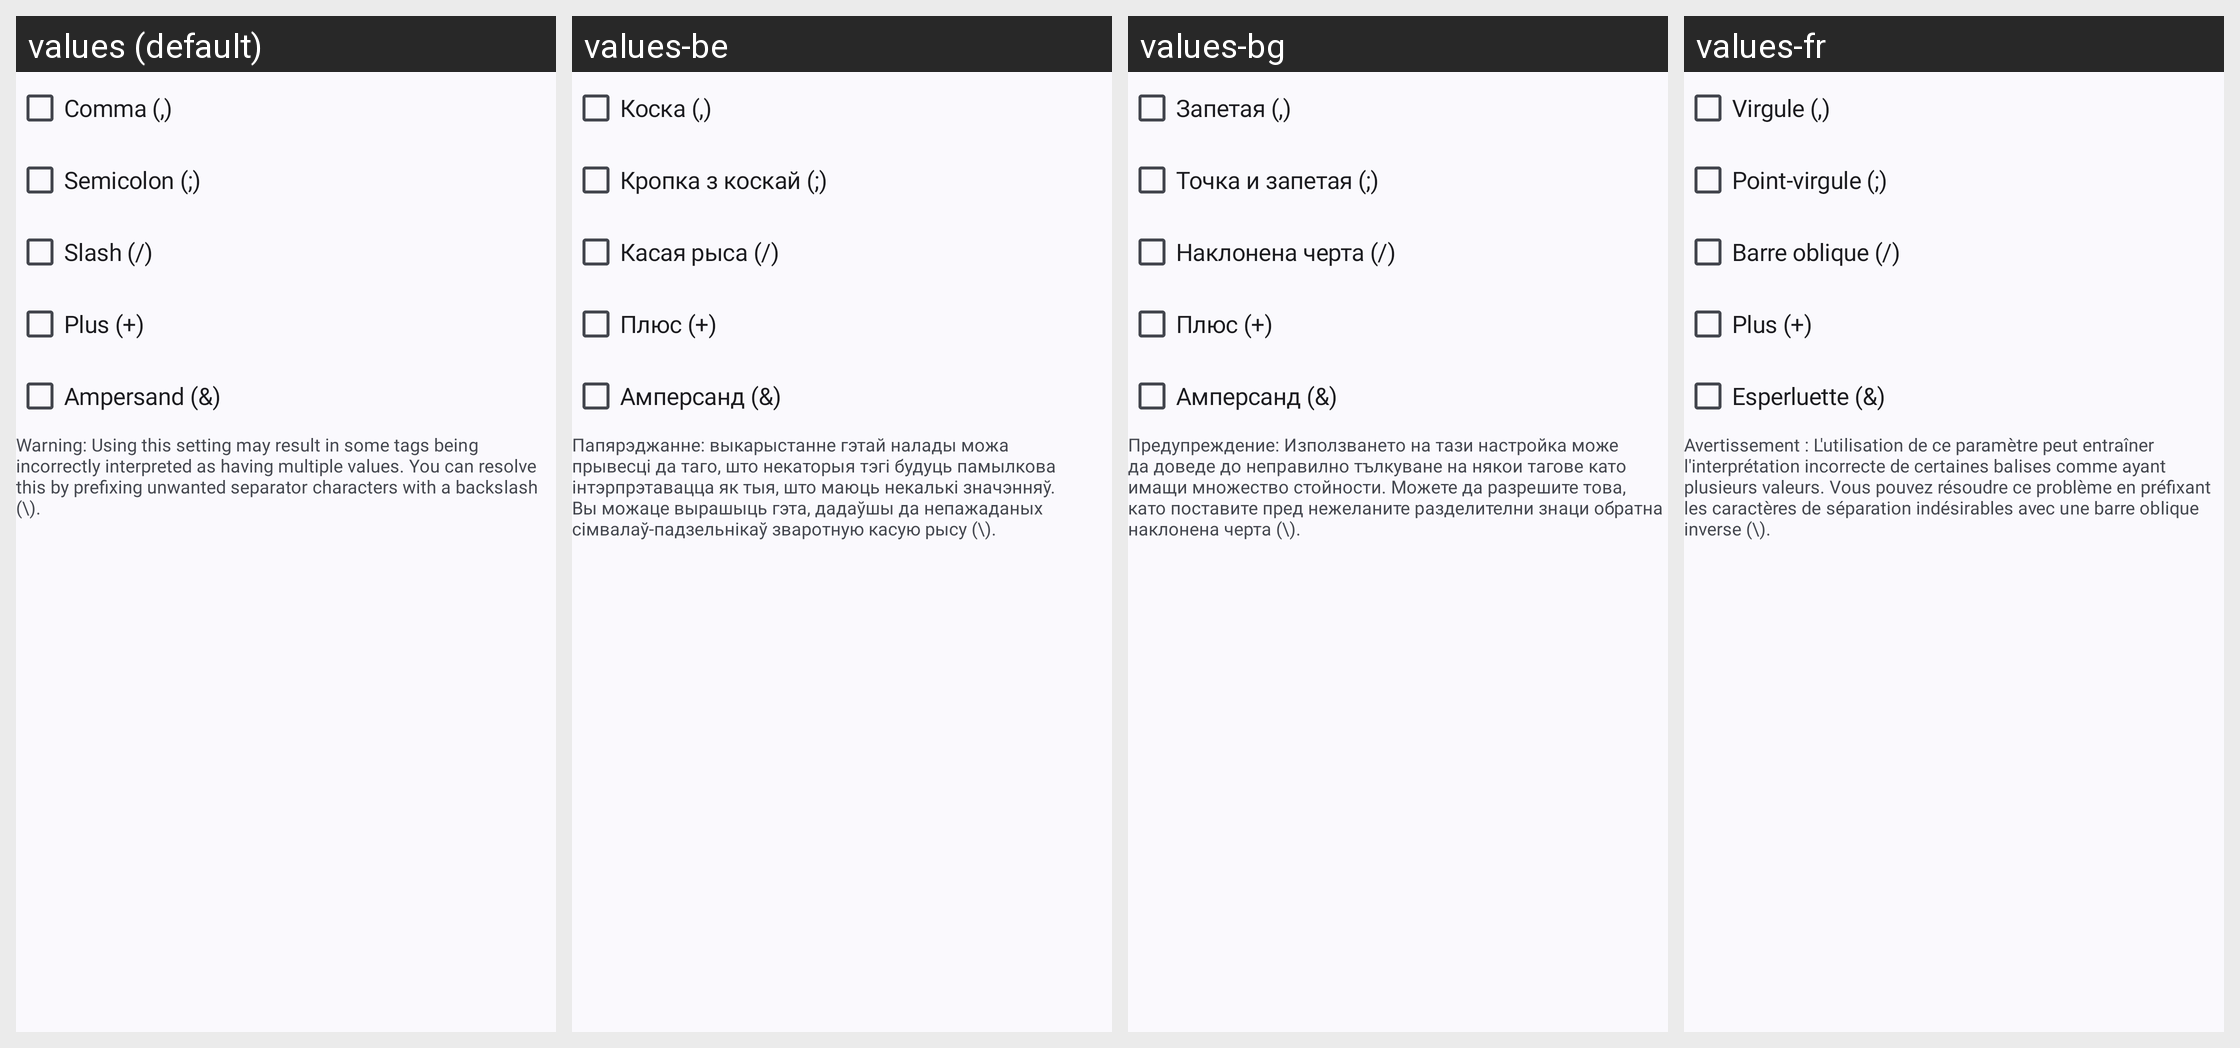

Locale-by-locale string values for the Android screen shown in this grid:
Android screen res/layout/dialog_separators.xml rendered under 4 locales, left to right: values (default), values-be, values-bg, values-fr. Device: Nexus 5 (rendered at 1080×1920; each locale shown at half size, 540×960, under a caption strip naming it); theme Theme.zefio.App.
Other locales in the repository, not shown: values-ar, values-ar-rIQ, values-cs, values-cy, values-de, values-es, values-fi, values-gl, values-hi, values-hr, values-hu, values-ia, values-in, values-it, values-iw, values-ja, values-ko, values-lt, values-nb-rNO, values-nl, values-pa, values-pl, values-pt, values-pt-rBR, values-pt-rPT, values-ro, values-ru, values-sl, values-sv, values-tr, values-uk, values-zh-rCN.
Strings drawn on this screen, with the default value and each locale's value (text and hints the layout hard-codes, and strings that could not be matched under every locale, appear in the picture but are not listed):

set_separators_comma
  values: Comma (,)
  values-be: Коска (,)
  values-bg: Запетая (,)
  values-fr: Virgule (,)

set_separators_semicolon
  values: Semicolon (;)
  values-be: Кропка з коскай (;)
  values-bg: Точка и запетая (;)
  values-fr: Point-virgule (;)

set_separators_slash
  values: Slash (/)
  values-be: Касая рыса (/)
  values-bg: Наклонена черта (/)
  values-fr: Barre oblique (/)

set_separators_plus
  values: Plus (+)
  values-be: Плюс (+)
  values-bg: Плюс (+)
  values-fr: Plus (+)

set_separators_and
  values: Ampersand (&)
  values-be: Амперсанд (&)
  values-bg: Амперсанд (&)
  values-fr: Esperluette (&)

set_separators_warning
  values: Warning: Using this setting may result in some tags being incorrectly interpreted as having multiple values. You can resolve this by prefixing unwanted separator characters with a backslash (\).
  values-be: Папярэджанне: выкарыстанне гэтай налады можа прывесці да таго, што некаторыя тэгі будуць памылкова інтэрпрэтавацца як тыя, што маюць некалькі значэнняў. Вы можаце вырашыць гэта, дадаўшы да непажаданых сімвалаў-падзельнікаў зваротную касую рысу (\).
  values-bg: Предупреждение: Използването на тази настройка може да доведе до неправилно тълкуване на някои тагове като имащи множество стойности. Можете да разрешите това, като поставите пред нежеланите разделителни знаци обратна наклонена черта (\).
  values-fr: Avertissement : L'utilisation de ce paramètre peut entraîner l'interprétation incorrecte de certaines balises comme ayant plusieurs valeurs. Vous pouvez résoudre ce problème en préfixant les caractères de séparation indésirables avec une barre oblique inverse (\).
